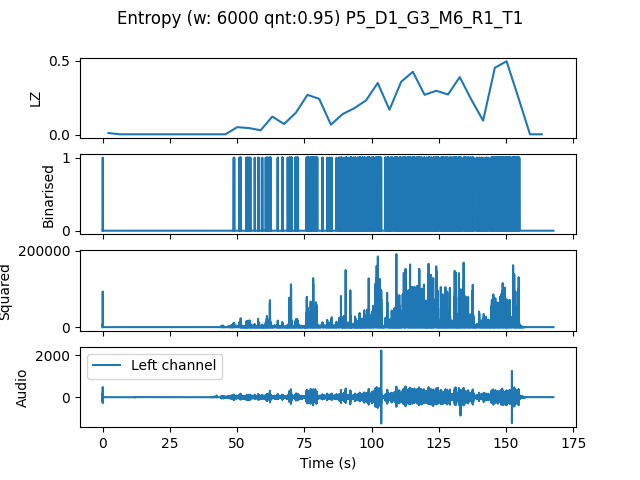

Source data for this figure (header and first rows):
, t0, LZ, CTW
mean, 231029, 0.1509, 0.2281
0.0, 0.0, 0.01255, 0.00601
4.354, 4.354, 0.004184, 0.0004299
8.707, 8.707, 0.004184, 0.0004299
13.06, 13.06, 0.004184, 0.0004299
17.41, 17.41, 0.004184, 0.0004299
21.77, 21.77, 0.004184, 0.0004299
26.12, 26.12, 0.004184, 0.0004299
30.48, 30.48, 0.004184, 0.0004299
34.83, 34.83, 0.004184, 0.0004299
39.18, 39.18, 0.004184, 0.0004299
43.54, 43.54, 0.004184, 0.0004299
47.89, 47.89, 0.05229, 0.06841
52.24, 52.24, 0.04602, 0.1036
56.6, 56.6, 0.03138, 0.0385
60.95, 60.95, 0.1234, 0.1745
65.31, 65.31, 0.07321, 0.1382
69.66, 69.66, 0.1485, 0.2322
74.01, 74.01, 0.2698, 0.4564
78.37, 78.37, 0.2426, 0.835
82.72, 82.72, 0.06903, 0.111
87.07, 87.07, 0.1402, 0.2035
91.43, 91.43, 0.1799, 0.2462
95.78, 95.78, 0.2322, 0.3862
100.1, 100.1, 0.3493, 0.6097
104.5, 104.5, 0.1694, 0.2081
108.8, 108.8, 0.3577, 0.4168
113.2, 113.2, 0.4246, 0.524
117.6, 117.6, 0.2698, 0.3769
121.9, 121.9, 0.297, 0.3784
126.3, 126.3, 0.2719, 0.2959
130.6, 130.6, 0.3891, 0.5261
135, 135, 0.2364, 0.5344
139.3, 139.3, 0.09622, 0.1751
143.7, 143.7, 0.4518, 0.631
148, 148, 0.4958, 0.5642
152.4, 152.4, 0.2531, 0.4239
156.7, 156.7, 0.004184, 0.0004299
161.1, 161.1, 0.004184, 0.0004299
